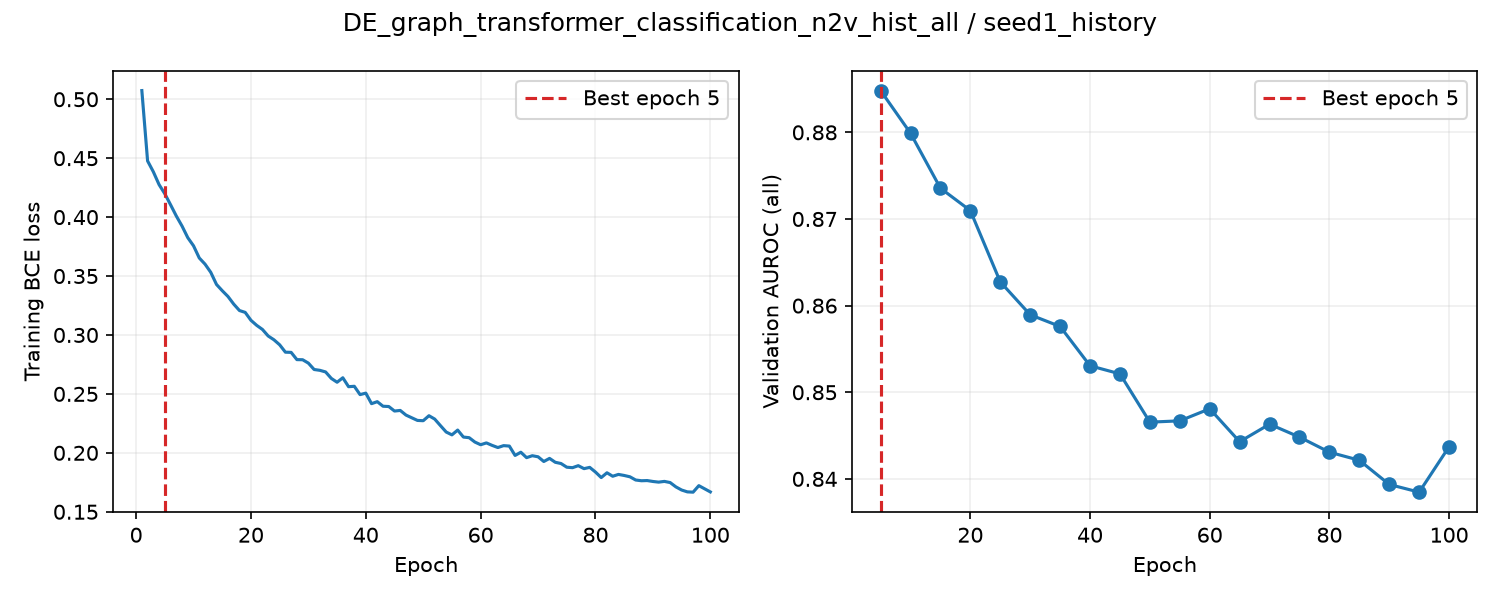

Source data for this figure (header and first rows):
epoch, train_loss, valid_auroc, valid_mae, epoch_seconds, elapsed_seconds, is_best, best_epoch
1, 0.5073, , , 2.277, 2.277, False, 0
2, 0.4477, , , 2.224, 4.64, False, 0
3, 0.4385, , , 2.26, 6.919, False, 0
4, 0.4276, , , 2.287, 9.226, False, 0
5, 0.4198, 0.8848, , 6.463, 15.71, True, 5
6, 0.4105, , , 2.28, 18.14, False, 5
7, 0.4009, , , 2.216, 20.38, False, 5
8, 0.3924, , , 2.226, 22.63, False, 5
9, 0.3825, , , 2.215, 24.88, False, 5
10, 0.3756, 0.8799, , 6.383, 31.28, False, 5
11, 0.3653, , , 2.29, 33.81, False, 5
12, 0.3601, , , 2.215, 36.05, False, 5
13, 0.3532, , , 2.215, 38.29, False, 5
14, 0.3429, , , 2.209, 40.52, False, 5
15, 0.3376, 0.8736, , 6.327, 46.87, False, 5
16, 0.3326, , , 2.257, 49.25, False, 5
17, 0.3262, , , 2.185, 51.46, False, 5
18, 0.3207, , , 2.199, 53.68, False, 5
19, 0.3192, , , 2.196, 55.9, False, 5
20, 0.3124, 0.871, , 6.351, 62.28, False, 5
21, 0.3082, , , 2.275, 64.68, False, 5
22, 0.3047, , , 2.201, 66.91, False, 5
23, 0.2991, , , 2.191, 69.12, False, 5
24, 0.2959, , , 2.194, 71.34, False, 5
25, 0.2917, 0.8627, , 6.347, 77.71, False, 5
26, 0.2854, , , 2.272, 80.11, False, 5
27, 0.2852, , , 2.212, 82.35, False, 5
28, 0.2791, , , 2.203, 84.58, False, 5
29, 0.279, , , 2.211, 86.81, False, 5
30, 0.2761, 0.8589, , 6.388, 93.23, False, 5
31, 0.2707, , , 2.276, 95.68, False, 5
32, 0.27, , , 2.217, 97.92, False, 5
33, 0.2686, , , 2.222, 100.2, False, 5
34, 0.2631, , , 2.211, 102.4, False, 5
35, 0.2599, 0.8576, , 6.393, 108.8, False, 5
36, 0.2637, , , 2.293, 111.2, False, 5
37, 0.2561, , , 2.205, 113.5, False, 5
38, 0.2565, , , 2.193, 115.7, False, 5
39, 0.2494, , , 2.208, 117.9, False, 5
40, 0.2507, 0.8531, , 6.357, 124.3, False, 5
41, 0.2417, , , 2.263, 126.7, False, 5
42, 0.2434, , , 2.197, 128.9, False, 5
43, 0.2395, , , 2.204, 131.1, False, 5
44, 0.2393, , , 2.2, 133.4, False, 5
45, 0.2355, 0.8521, , 6.363, 139.7, False, 5
46, 0.236, , , 2.257, 142.1, False, 5
47, 0.232, , , 2.194, 144.4, False, 5
48, 0.2298, , , 2.2, 146.6, False, 5
49, 0.2275, , , 2.202, 148.8, False, 5
50, 0.2273, 0.8466, , 6.371, 155.2, False, 5
51, 0.2315, , , 2.292, 157.6, False, 5
52, 0.2286, , , 2.221, 159.9, False, 5
53, 0.2231, , , 2.209, 162.1, False, 5
54, 0.2177, , , 2.215, 164.3, False, 5
55, 0.2153, 0.8467, , 6.4, 170.8, False, 5
56, 0.2193, , , 2.312, 173.2, False, 5
57, 0.2134, , , 2.22, 175.4, False, 5
58, 0.2129, , , 2.215, 177.7, False, 5
59, 0.2091, , , 2.217, 179.9, False, 5
60, 0.2069, 0.8481, , 6.397, 186.3, False, 5
... 40 more rows
